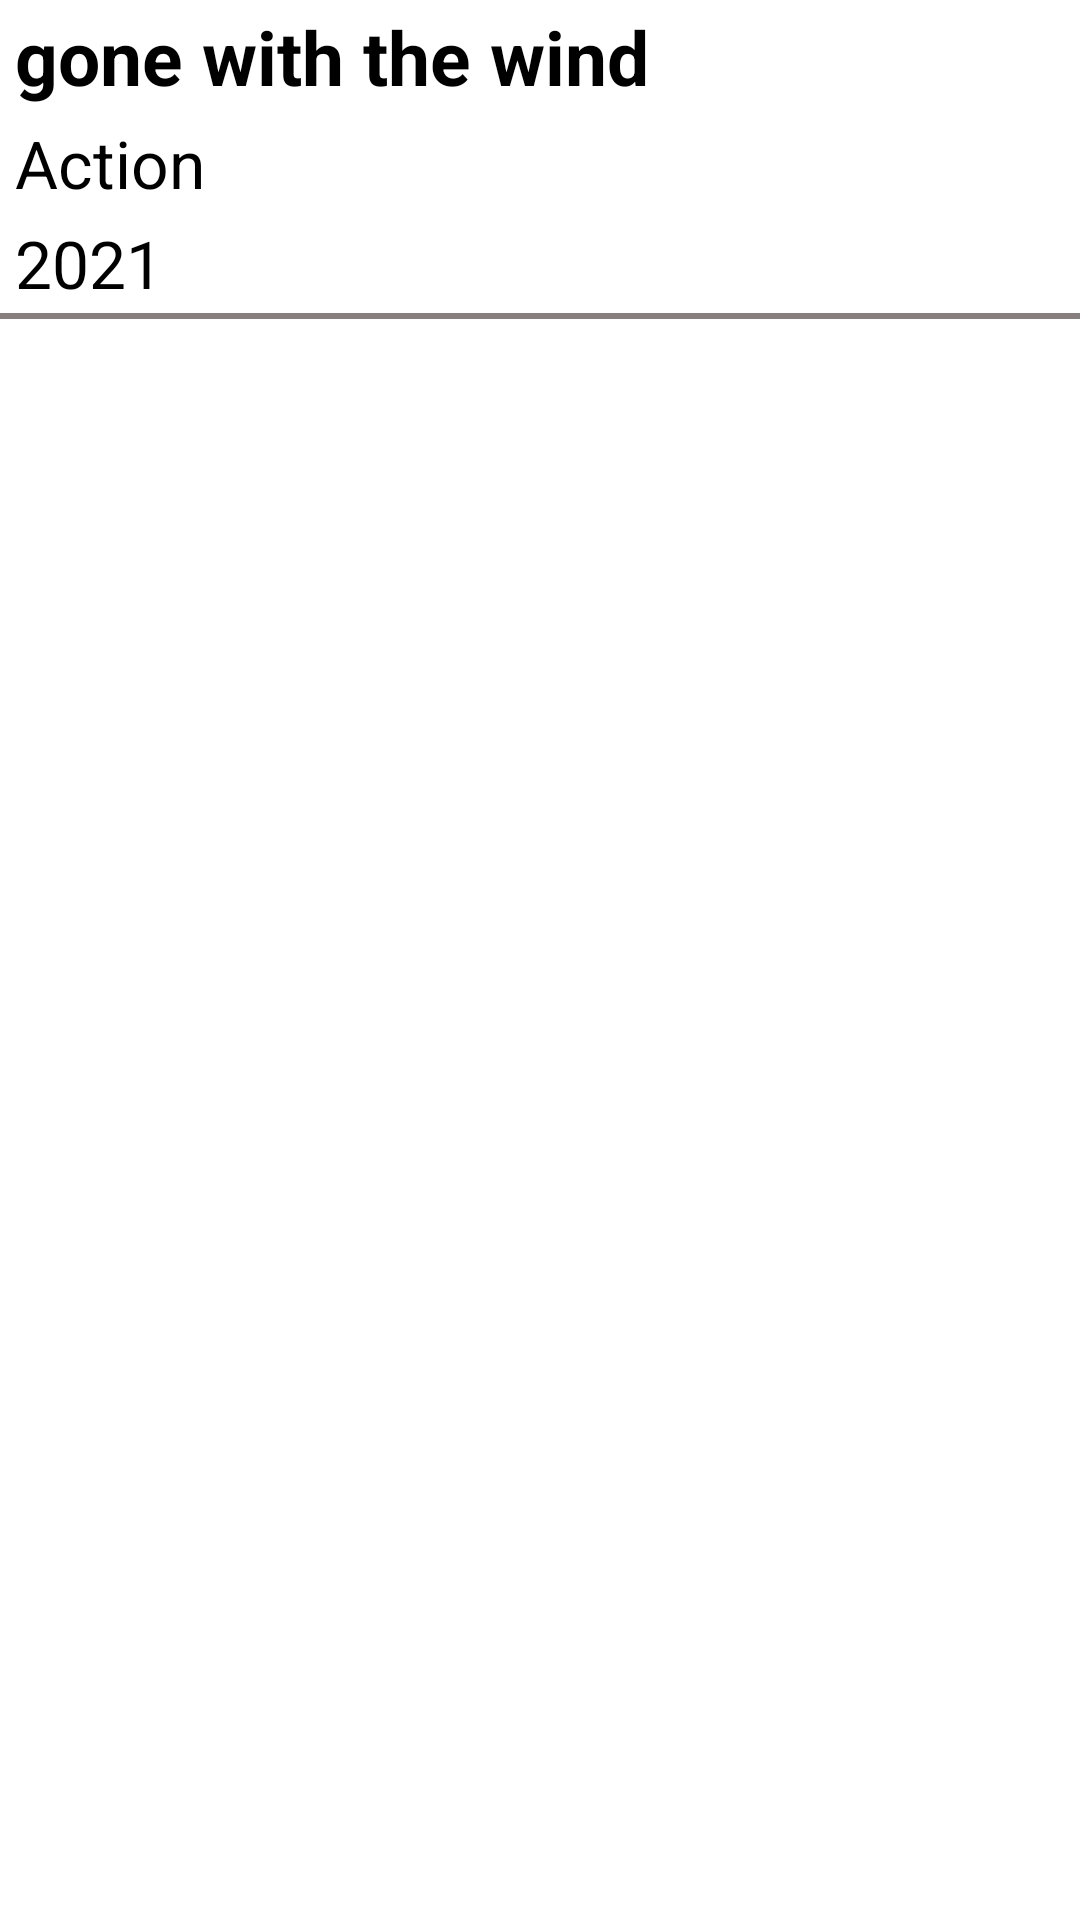

Reconstruct the res/layout file that produces this screen, plus the resources it refers to.
<!-- AndroidManifest.xml: application theme Theme.FindMoviesApplication -->
<!-- res/layout/test_recycler_item.xml -->
<?xml version="1.0" encoding="utf-8"?>
<LinearLayout
    xmlns:android="http://schemas.android.com/apk/res/android"
    android:layout_width="match_parent"
    android:layout_height="wrap_content"
    android:background="@mipmap/ic_launcher"
    android:orientation="vertical">

    <LinearLayout
        android:layout_width="match_parent"
        android:layout_height="wrap_content"
        android:orientation="vertical">

        <TextView

            android:id="@+id/txtFName2"
            android:layout_width="wrap_content"
            android:layout_height="wrap_content"
            android:padding="2dp"
            android:paddingStart="5dp"
            android:text="gone with the wind"
            android:textColor="@color/black"
            android:textSize="25sp"
            android:textStyle="bold" />

        <TextView
            android:id="@+id/txtFGenre2"
            android:layout_width="wrap_content"
            android:layout_height="wrap_content"
            android:padding="2dp"
            android:paddingStart="5dp"
            android:text="Action"
            android:textColor="@color/black"
            android:textSize="22sp" />

        <TextView
            android:id="@+id/txtFYear2"
            android:layout_width="wrap_content"
            android:layout_height="wrap_content"
            android:padding="2dp"
            android:paddingStart="5dp"
            android:text="2021"
            android:textColor="@color/black"
            android:textSize="22sp" />

        <ImageView
            android:layout_width="match_parent"
            android:layout_height="2dp"
            android:background="@drawable/line_devider_shape" />

    </LinearLayout>


</LinearLayout>
<!-- resources referenced by this layout -->
<resources>
  <color name="black">#000000</color>
  <!-- drawable line_devider_shape (drawable) -->
  <?xml version="1.0" encoding="utf-8"?>
  <shape xmlns:android="http://schemas.android.com/apk/res/android">
  
      <solid android:color="@color/mygray"/>
      <size android:height="2dp"/>
  </shape>
  <style name="Theme.FindMoviesApplication" parent="Theme.MaterialComponents.DayNight.DarkActionBar">
          
          <item name="colorPrimary">@color/purple_500</item>
          <item name="colorPrimaryVariant">@color/purple_700</item>
          <item name="colorOnPrimary">@color/white</item>
          
          <item name="colorSecondary">@color/teal_200</item>
          <item name="colorSecondaryVariant">@color/teal_700</item>
          <item name="colorOnSecondary">@color/black</item>
          
          <item name="android:statusBarColor" tools:targetApi="l">?attr/colorPrimaryVariant</item>
          
      </style>
  <color name="mygray">#E67A7171</color>
  <color name="purple_500">#FF6200EE</color>
  <color name="purple_700">#FF3700B3</color>
  <color name="white">#FFFFFFFF</color>
  <color name="teal_200">#FF03DAC5</color>
  <color name="teal_700">#FF018786</color>
</resources>
